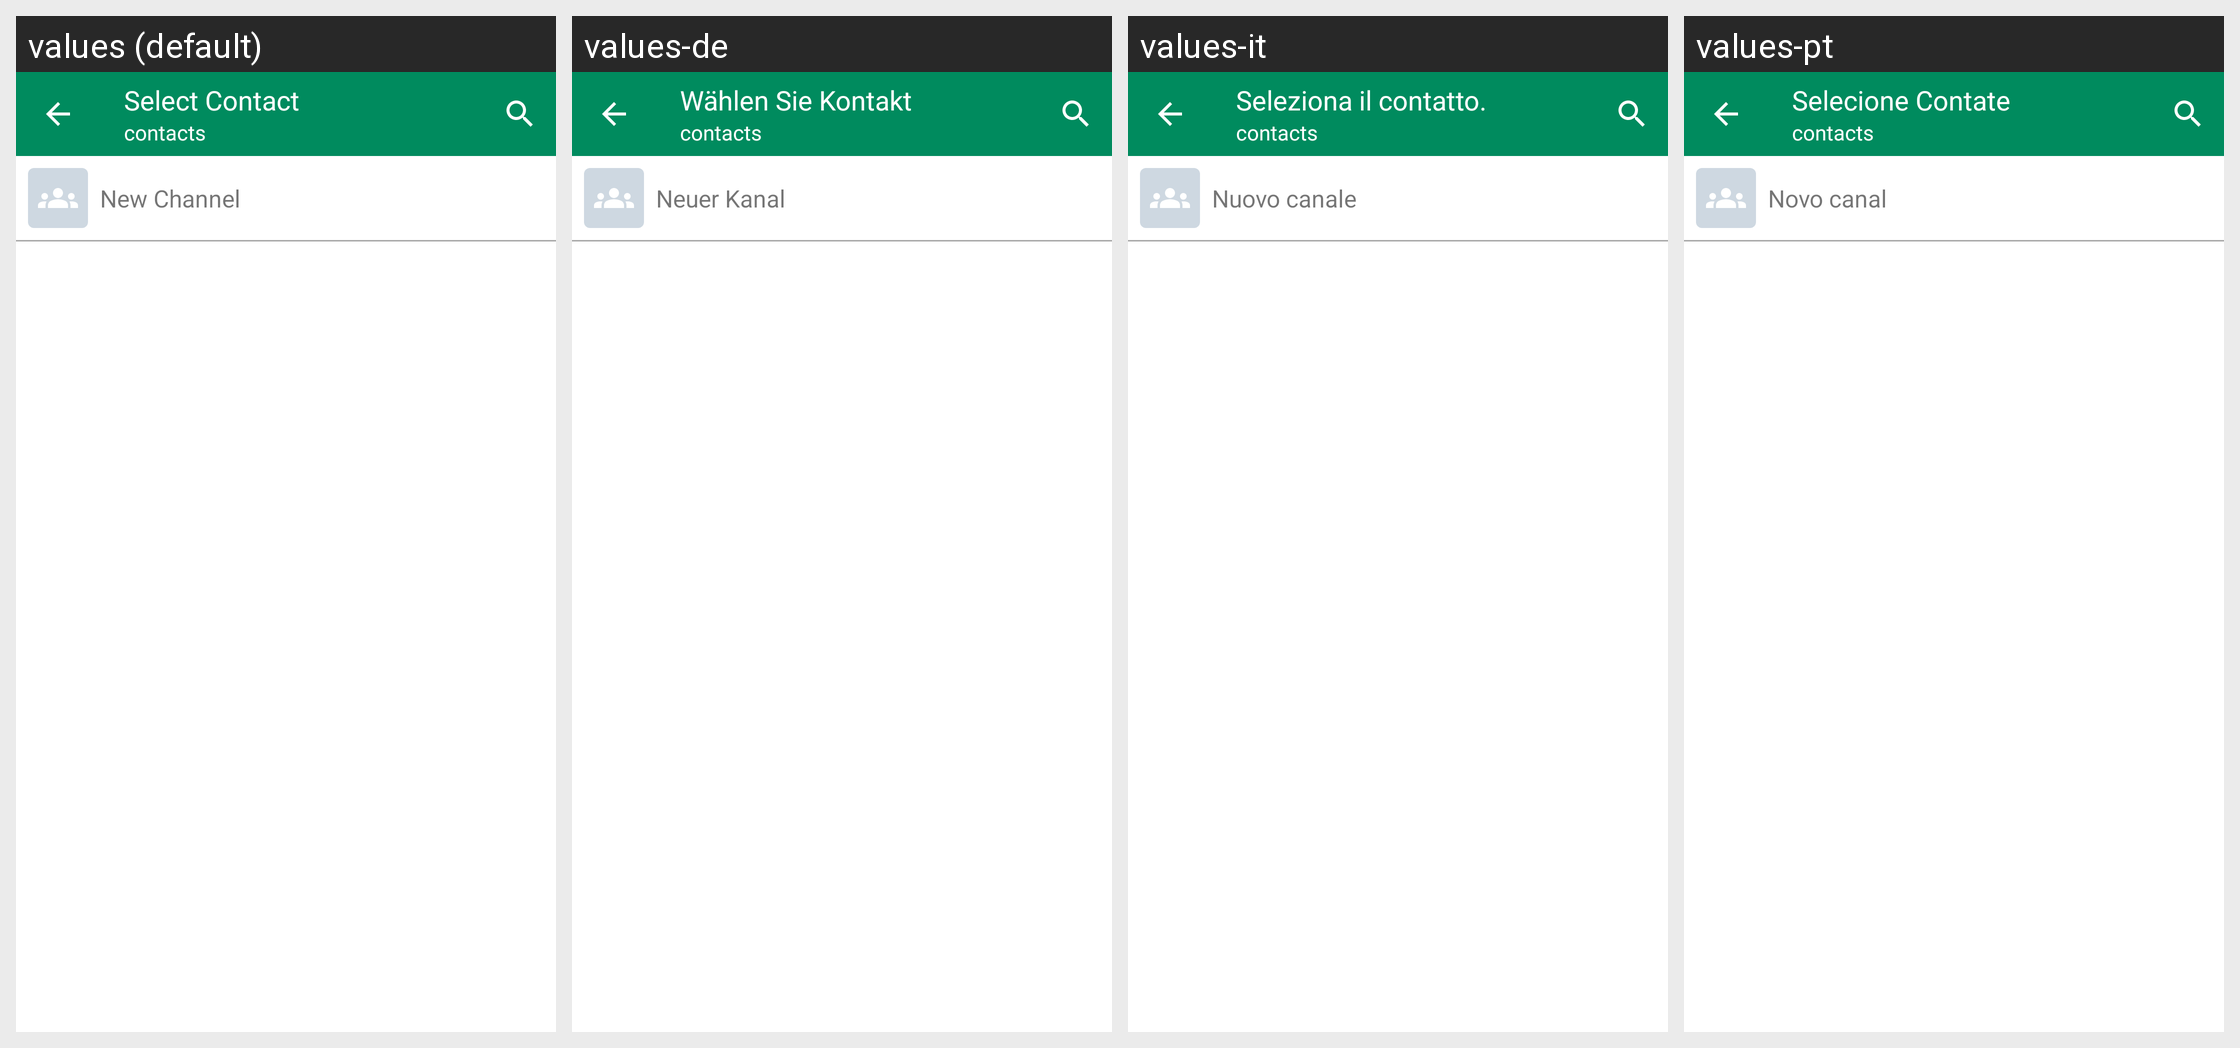

Locale-by-locale string values for the Android screen shown in this grid:
Android screen res/layout/fragment_select_contact.xml rendered under 4 locales, left to right: values (default), values-de, values-it, values-pt. Device: Nexus 5 (rendered at 1080×1920; each locale shown at half size, 540×960, under a caption strip naming it); theme Theme.ZuriChat.
Other locales in the repository, not shown: values-ar, values-en, values-en-rGB, values-es, values-fr, values-iw, values-zh.
Strings drawn on this screen, with the default value and each locale's value (text and hints the layout hard-codes, and strings that could not be matched under every locale, appear in the picture but are not listed):

new_channel
  values: New Channel
  values-de: Neuer Kanal
  values-it: Nuovo canale
  values-pt: Novo canal

select_contact
  values: Select Contact
  values-de: Wählen Sie Kontakt
  values-it: Seleziona il contatto.
  values-pt: Selecione Contate
